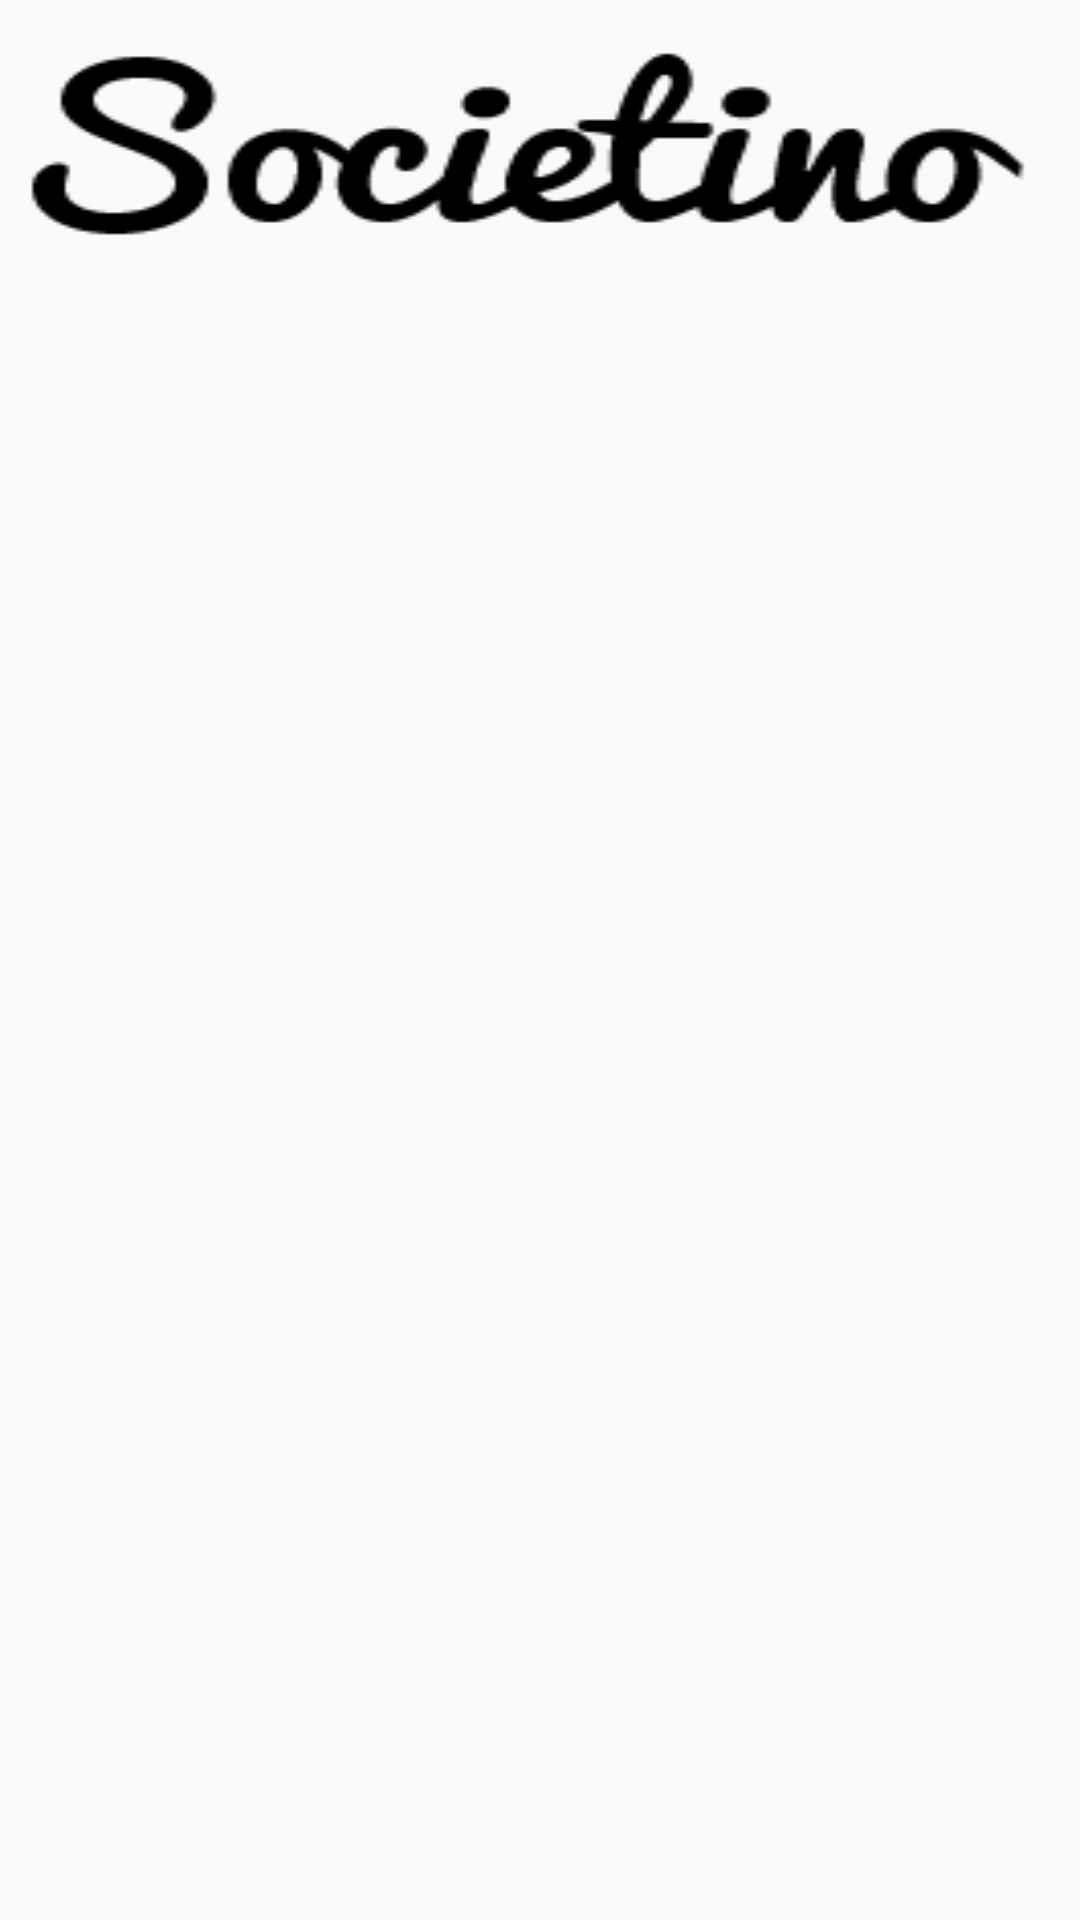

Here is an Android app screen rendered from its layout file. Give the layout XML and the strings, colors and styles it references.
<!-- AndroidManifest.xml: application theme AppTheme -->
<!-- res/layout/activity_splash_screen.xml -->
<?xml version="1.0" encoding="utf-8"?>
<RelativeLayout xmlns:android="http://schemas.android.com/apk/res/android"
    xmlns:tools="http://schemas.android.com/tools"
    android:id="@+id/activity_splash_screen"
    android:layout_width="match_parent"
    android:layout_height="match_parent"
    tools:context=".SplashScreen">

    <ImageView
        android:layout_width="match_parent"
        android:layout_height="wrap_content"
        android:layout_alignParentTop="true"
        android:background="@drawable/logo2"/>

    <ImageView

        android:id="@+id/imgView"
        android:layout_width="match_parent"
        android:layout_height="wrap_content"
        android:layout_alignParentBottom="true"
        />


</RelativeLayout>
<!-- resources referenced by this layout -->
<resources>
  <!-- drawable logo2: png bitmap (drawable, 19899 bytes) -->
  <style name="AppTheme" parent="Theme.AppCompat.Light.DarkActionBar">
          
          <item name="colorPrimary">@color/colorPrimary</item>
          <item name="colorPrimaryDark">@color/colorPrimaryDark</item>
          <item name="colorAccent">@color/colorAccent</item>
      </style>
  <color name="colorPrimary">#0EBFE9</color>
  <color name="colorPrimaryDark">#009ACD</color>
  <color name="colorAccent">#535F6B</color>
</resources>
